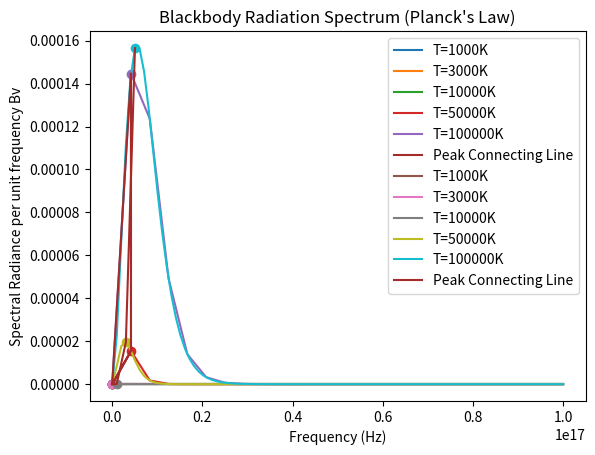

This figure's Python source:
# plancks law with peak connecting line
import math
import matplotlib.pyplot as plt
import numpy as np

# Constants
c = 3e8
h = 6.626e-34
Kb = 1.3e-23

# Frequency range
min_limit = 1e12
max_limit = 1e17
peak_Bv=[]
peak_freq=[]
def black(frequencies,T):
    Bv = (2*h*frequencies**3) / (c**2 * (np.exp((h*frequencies)/(Kb*T)) - 1))
    return Bv

def main():
    for split in [25,100]:   
        frequencies = np.linspace(min_limit, max_limit, split)
        
        # Different Temperatures
        for T in [1000, 3000, 10000, 50000, 100000]:
            Bv = black(frequencies, T) 
            plt.plot(frequencies, Bv, label=f"T={T}K")
            idx = np.argmax(Bv)
            plt.scatter(frequencies[idx], Bv[idx], marker="o")
            peak_Bv.append(Bv[idx])
            peak_freq.append(frequencies[idx])
        plt.plot(peak_freq,peak_Bv,label='Peak Connecting Line',color='brown')
        plt.xlabel('Frequency (Hz)')
        plt.ylabel('Spectral Radiance per unit frequency Bv')
        plt.title("Blackbody Radiation Spectrum (Planck's Law)")
        plt.legend()
        plt.show()

if __name__ == "__main__":
    main()
